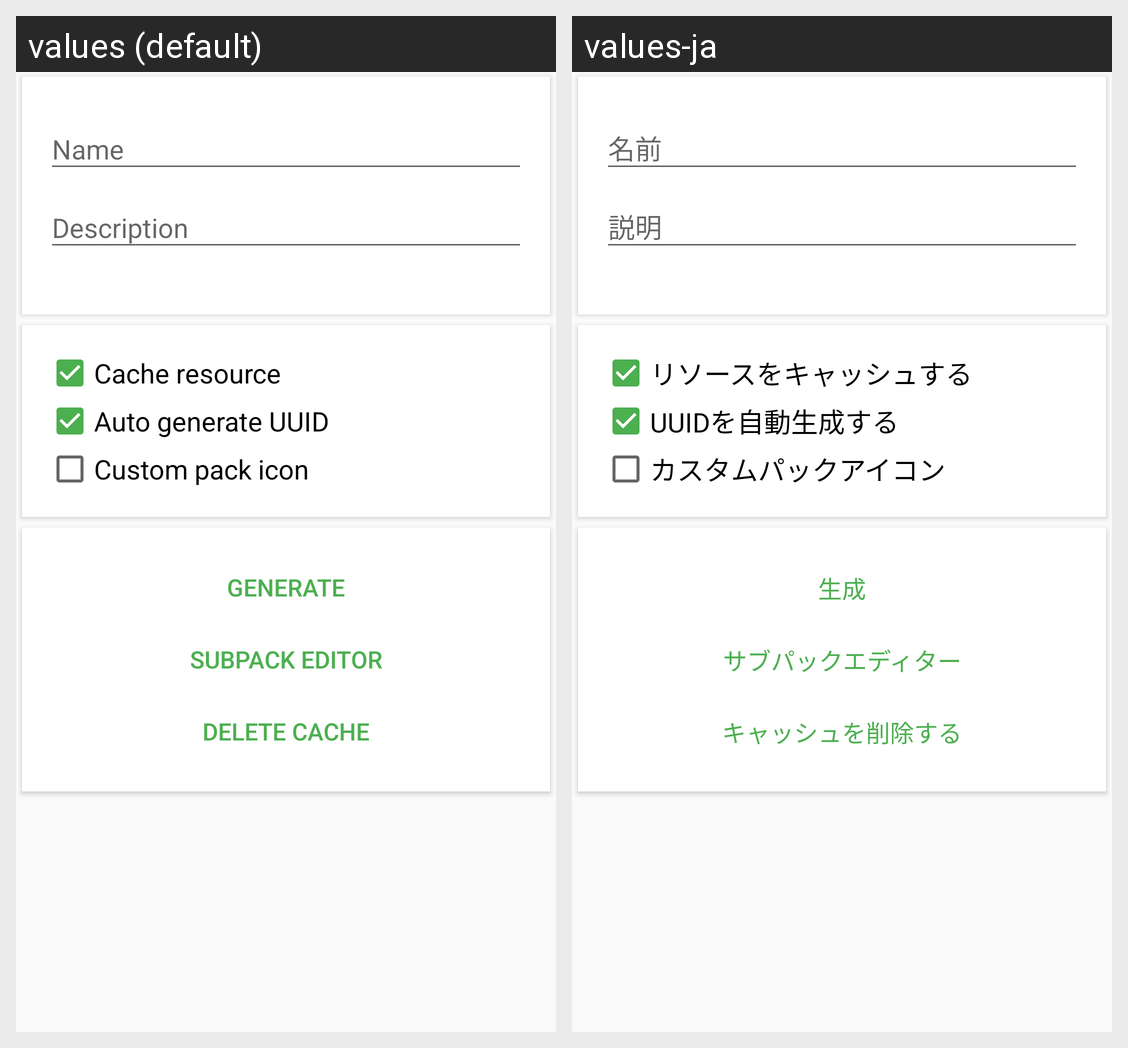

Translations of the strings shown on this Android screen, per locale in the grid:
Android screen res/layout/fragment_resource_pack_gen.xml rendered under 2 locales, left to right: values (default), values-ja. Device: Nexus 5 (rendered at 1080×1920; each locale shown at half size, 540×960, under a caption strip naming it); theme AppTheme.
Strings drawn on this screen, with the default value and each locale's value (text and hints the layout hard-codes, and strings that could not be matched under every locale, appear in the picture but are not listed):

resource_pack_gen_pack_name
  values: Name
  values-ja: 名前

resource_pack_gen_pack_description
  values: Description
  values-ja: 説明

resource_pack_gen_pack_cache_resource
  values: Cache resource
  values-ja: リソースをキャッシュする

resource_pack_gen_pack_auto_generate_uuid
  values: Auto generate UUID
  values-ja: UUIDを自動生成する

resource_pack_gen_pack_custom_pack_icon
  values: Custom pack icon
  values-ja: カスタムパックアイコン

resource_pack_gen_pack_generate
  values: Generate
  values-ja: 生成

resource_pack_gen_pack_sub_pack_editor
  values: SubPack Editor
  values-ja: サブパックエディター

resource_pack_gen_pack_delete_cache
  values: Delete cache
  values-ja: キャッシュを削除する
